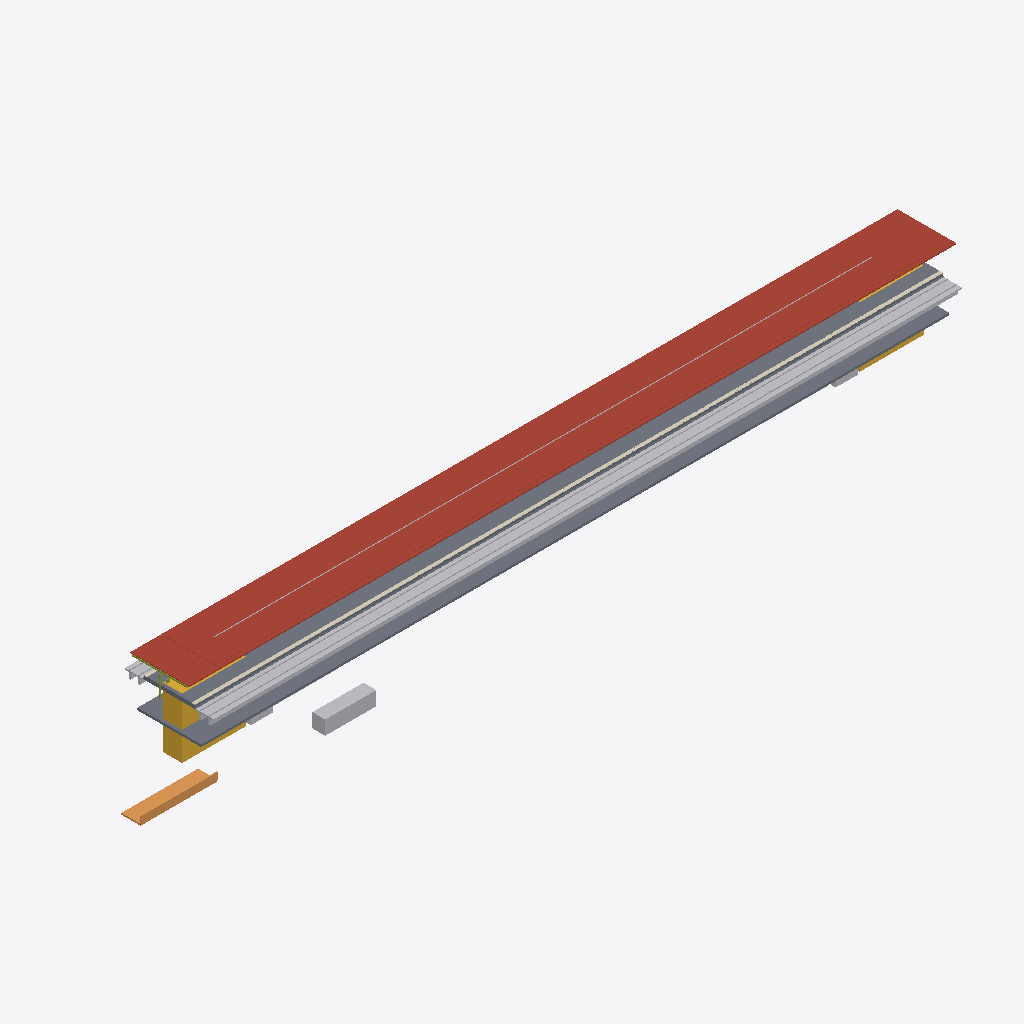
Isometric view of an IFC building model (IFC-SPF (STEP), schema IFC4X3, length unit metre), seen from the south-west, elements coloured by IFC class: 6 other elements (light grey), 4 slabs (grey), 1 roof (red-brown), 1 covering (cream), 1 stair (yellow), 1 ramp (orange), 1 member (olive).
Extent 129.8 m × 18.6 m × 13.4 m (x, y, z). Elements (25): 4 IfcSlab, 3 IfcTransportElement, 2 IfcCommunicationsAppliance, 2 IfcElectricDistributionBoard, 1 IfcAlarm, 1 IfcAudioVisualAppliance, 1 IfcBuildingElementProxy, 1 IfcCableCarrierSegment, 1 IfcCovering, 1 IfcDiscreteAccessory, 1 IfcFurniture, 1 IfcLightFixture.

HEADER;
FILE_DESCRIPTION(('ViewDefinition [CoordinationView]'),'2;1');
FILE_NAME('station-variant-009.ifc','2026-08-30T00:00:00+00:00',('OpenSourceRail'),('OpenSourceRail'),'IfcOpenShell 0.8.5','OpenSourceRail deterministic station IFC exporte','design-reference / not for construction');
FILE_SCHEMA(('IFC4X3'));
ENDSEC;
DATA;
#1=IFCPROJECT('1rrc1slHHHSPxgtp8aZ4VY',$,'OSR variant-009 station coordination',$,$,$,$,(#14),#9);
#2=IFCSITE('0F9tfqivnIgf8tws_I8W9c',$,'variant-009 station site',$,$,#18,$,$,.ELEMENT.,$,$,$,$,$);
#3=IFCBUILDING('0QiXPzEmTKWO2lhT7932dH',$,'variant-009 station',$,$,#21,$,$,.ELEMENT.,$,$,$);
#1443=IFCROOF('2VnriFlH9LygpIzIZoNP4p',$,'factory-bonded solar roof sandwich panel with MC4 leads','one 6 m × 9.2 m panel per canopy bay','OSR station product item',#1462,#1459,'STN-CNP-P030',$);
#2037=IFCTRACKELEMENT('07e5k1c$TTAfWaVrifNKQ5',$,'station track-deck and running-rail interface','one track-deck/rail interface per boarding-face track, separate from ordinary running spans','OSR station product item',#2104,#2101,'STN-CIV-P060',$);
#87=IFCSLAB('0am8lMgzXKXQtpUV7RqCmr',$,'precast reinforced-concrete elevated platform L-unit','ceil(117 m / 3 m) × 2 elevated boarding-face strips','OSR station product item',#106,#103,'STN-CIV-P010',$);
#2327=IFCSLAB('2TLkXSnLbMRvYCRO8ZeHMV',$,'pedestrian overbridge/concourse structural and enclosure kit','configured access-bridge count','OSR station product item',#2340,#2337,'STN-ACC-P030',$);
#213=IFCCOVERING('2oV5foncDH085M8OmnO8h5',$,'platform coping, tactile strip, warning line, and edge-marker kit','full boarding edge length','OSR station product item',#244,#241,'STN-PLT-P010',$);
#2223=IFCSTAIR('1W_NhtbtbKQgQvzeRmLRgx',$,'installed staircase','equipment identities and served levels from shared layout','OSR station product item',#2242,#2239,'STN-ACC-P050',$);
#2001=IFCRAMP('1A0In$NGPQMgWOVM6eVL4b',$,'direct/protected pedestrian approach, kerb, ramp, and boundary kit','elevated-island-concourse','OSR station product item',#2020,#2017,'STN-ACC-P010',$);
#1833=IFCTRANSPORTELEMENT('2aTLs4ukTU_hEti$Ue2x0m',$,'fare gate, accessible gate, and validator equipment kit','RFC 0010 gate lanes; halt uses two open-platform validators','OSR station product item',#1858,#1855,'STN-PAX-P040',$);
#123=IFCSLAB('0xbJTHoLbIAvduA1vEpp9N',$,'platform sub-base, levelling pad, grout, and closure-pour kit','one placement and closure kit per configured platform','OSR station product item',#136,#133,'STN-CIV-P020',$);
#1479=IFCCABLECARRIERSEGMENT('0zFb30REDPSAvGMQpsyyZ$',$,'platform-canopy PV string, combiner, isolation, bonding, and downlink kit','one controlled DC string and isolation package per platform canopy','OSR station product item',#1498,#1495,'STN-CNP-P040',$);
#2151=IFCTRANSPORTELEMENT('0kfSNFF$bJFvXLOBKGbTlJ',$,'installed passenger lift','lift identities and served levels from shared layout','OSR station product item',#2170,#2167,'STN-ACC-P020',$);
#261=IFCMEMBER('2XfIe1MKHJZeytftg6K1A3',$,'6 m galvanised HEA portal-frame steel kit','canopy bay count × configured platform count','OSR station product item',#646,#643,'STN-CNP-P010',$);
#2121=IFCSLAB('1KXLsiU5vMSf7PLic$DpWW',$,'island centre deck infill between edge L-unit strips','island width minus two 3 m edge strips, times platform length and count','OSR station product item',#2134,#2131,'STN-CIV-P050',$);
#2187=IFCTRANSPORTELEMENT('1se3XddLvUv9y$g$pw2cVg',$,'installed escalator','equipment identities and served levels from shared layout','OSR station product item',#2206,#2203,'STN-ACC-P040',$);
#153=IFCPIPESEGMENT('0uGXF7EeTIbAAHQJcVvgQp',$,'platform and track drainage channel, pipe, catch-pit, and outlet kit','platform length × configured platform count','OSR station product item',#196,#193,'STN-CIV-P030',$);
ENDSEC;
